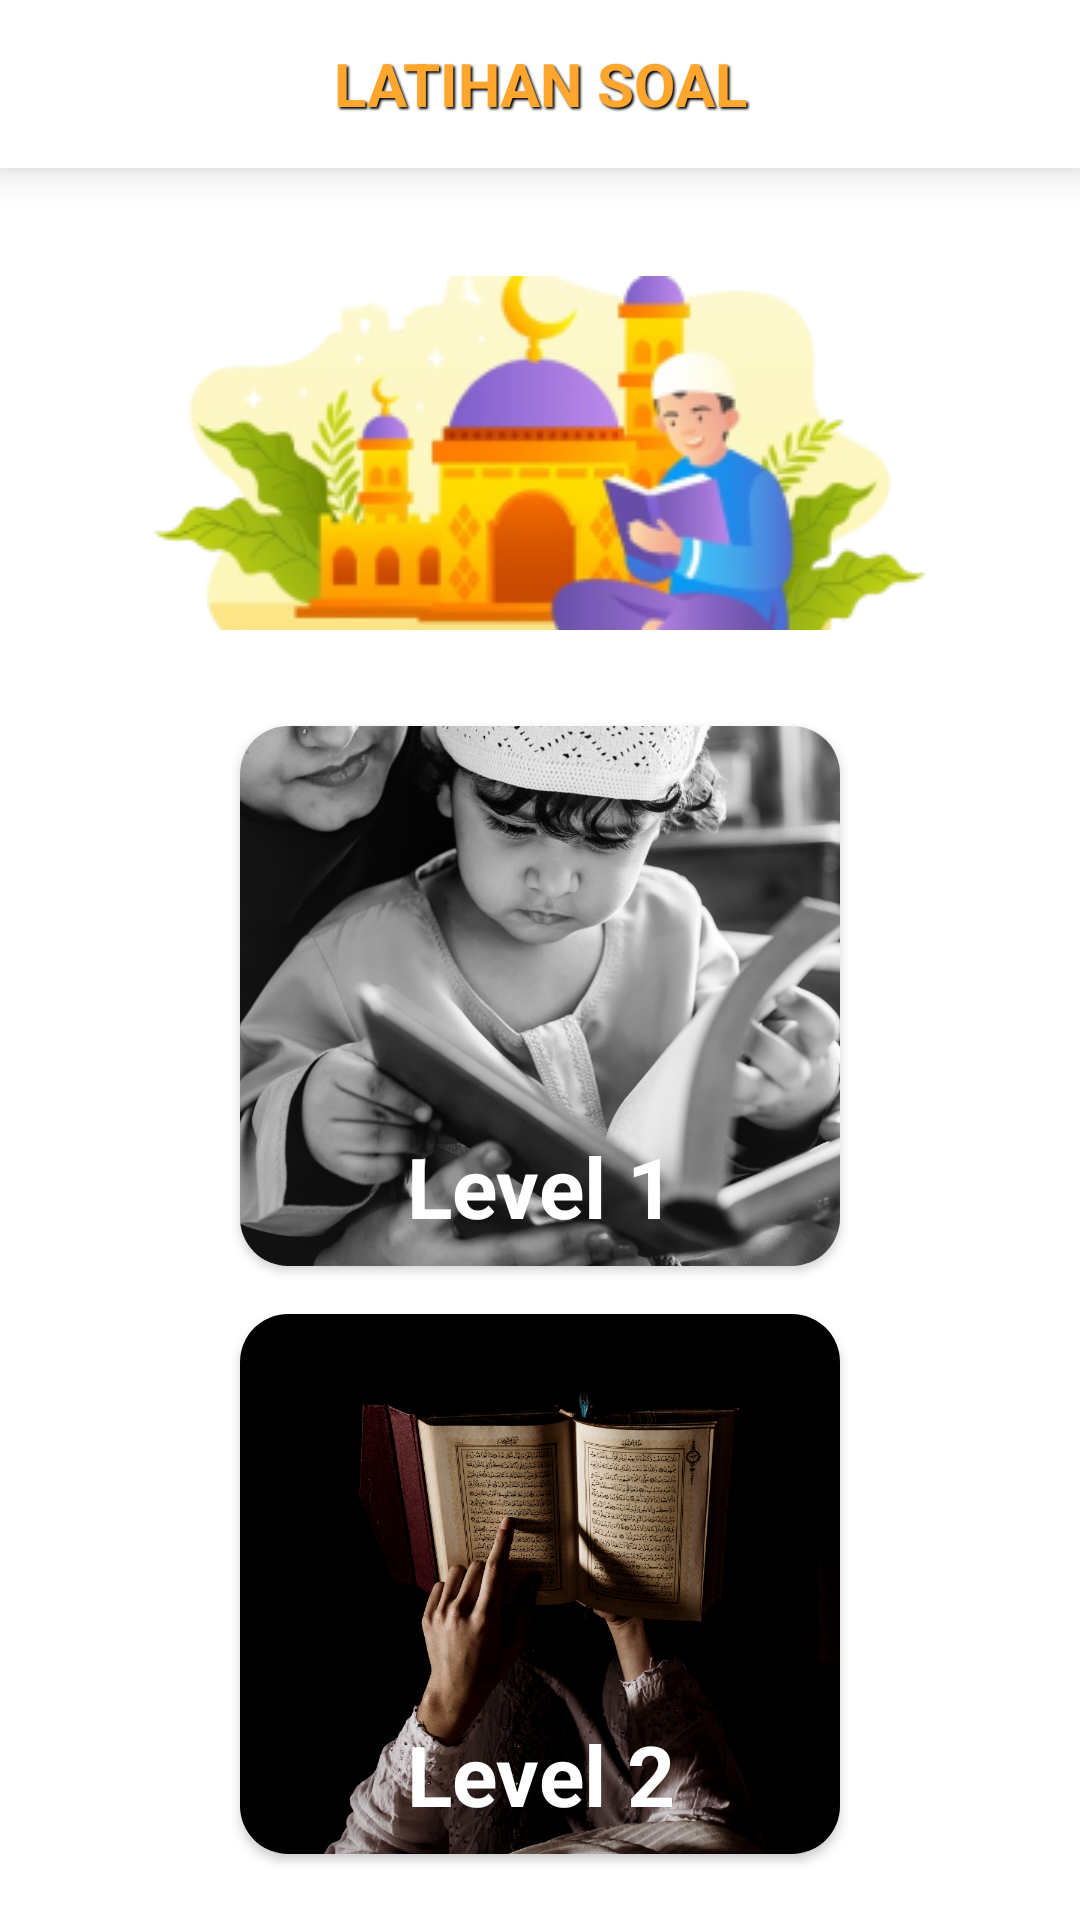

Here is an Android app screen rendered from its layout file. Give the layout XML and the strings, colors and styles it references.
<!-- AndroidManifest.xml: application theme AppTheme -->
<!-- res/layout/fragment_latihan.xml -->
<?xml version="1.0" encoding="utf-8"?>
<androidx.constraintlayout.widget.ConstraintLayout xmlns:android="http://schemas.android.com/apk/res/android"
    xmlns:tools="http://schemas.android.com/tools"
    android:layout_width="match_parent"
    android:layout_height="match_parent"
    xmlns:app="http://schemas.android.com/apk/res-auto"
    tools:context=".presentation.Latihan.LatihanFragment">

    <LinearLayout
        android:id="@+id/ll_action_bar"
        android:layout_width="match_parent"
        android:layout_height="?attr/actionBarSize"
        android:background="@color/md_theme_onPrimary"
        android:elevation="8dp"
        android:gravity="center_vertical"
        android:orientation="horizontal"
        app:layout_constraintTop_toTopOf="parent">

        <TextView
            android:id="@+id/tv_title_toolbar"
            android:layout_width="match_parent"
            android:layout_height="wrap_content"
            android:layout_marginHorizontal="16dp"
            android:padding="12dp"
            android:text="@string/txt_latihan_soal"
            android:shadowColor="@color/md_theme_scrim"
            android:shadowDx="2"
            android:shadowDy="2"
            android:shadowRadius="1.5"
            android:textAlignment="center"
            android:textColor="@color/md_theme_primaryContainer"
            android:textSize="20sp"
            android:textStyle="bold"/>
    </LinearLayout>

    <ImageView
        android:id="@+id/iv_latihan"
        android:layout_width="match_parent"
        android:layout_height="wrap_content"
        android:padding="16dp"
        android:src="@drawable/img_banner"
        android:layout_marginVertical="20dp"
        app:layout_constraintTop_toBottomOf="@+id/ll_action_bar"/>

    <androidx.cardview.widget.CardView
        android:id="@+id/cv_level1"
        android:layout_width="match_parent"
        android:layout_height="180dp"
        app:cardCornerRadius="16dp"
        android:layout_marginVertical="16dp"
        android:layout_marginHorizontal="80dp"
        app:layout_constraintEnd_toEndOf="parent"
        app:layout_constraintStart_toStartOf="parent"
        app:layout_constraintTop_toBottomOf="@id/iv_latihan">

        <androidx.constraintlayout.widget.ConstraintLayout
            android:layout_width="match_parent"
            android:layout_height="match_parent"
            android:background="@color/bg_card_home">

            <ImageView
                android:id="@+id/iv_level1"
                android:layout_width="match_parent"
                android:layout_height="match_parent"
                android:scaleType="centerCrop"
                app:layout_constraintTop_toTopOf="parent"
                app:layout_constraintStart_toStartOf="parent"
                app:layout_constraintStart_toEndOf="parent"
                app:layout_constraintEnd_toEndOf="parent"
                android:src="@drawable/img_level1" />
            <View
                android:layout_width="match_parent"
                android:layout_height="match_parent"
                android:background="@drawable/bg_gradient"/>

            <TextView
                android:id="@+id/tv_level1"
                android:layout_width="wrap_content"
                android:layout_height="wrap_content"
                android:textSize="28sp"
                android:textAlignment="center"
                android:textStyle="bold"
                android:ellipsize="end"
                android:maxLines="1"
                android:paddingVertical="8dp"
                android:textColor="@color/md_theme_onPrimary"
                app:layout_constraintStart_toStartOf="parent"
                app:layout_constraintEnd_toEndOf="parent"
                app:layout_constraintBottom_toBottomOf="parent"
                android:text="@string/txt_level1" />

        </androidx.constraintlayout.widget.ConstraintLayout>
    </androidx.cardview.widget.CardView>

    <androidx.cardview.widget.CardView
        android:id="@+id/cv_level2"
        android:layout_width="match_parent"
        android:layout_height="180dp"
        app:cardCornerRadius="16dp"
        android:layout_marginVertical="16dp"
        android:layout_marginHorizontal="80dp"
        app:layout_constraintEnd_toEndOf="parent"
        app:layout_constraintStart_toStartOf="parent"
        app:layout_constraintTop_toBottomOf="@id/cv_level1">

        <androidx.constraintlayout.widget.ConstraintLayout
            android:layout_width="match_parent"
            android:layout_height="match_parent"
            android:background="@color/bg_card_home">

            <ImageView
                android:id="@+id/iv_level2"
                android:layout_width="match_parent"
                android:layout_height="match_parent"
                android:scaleType="centerCrop"
                app:layout_constraintTop_toTopOf="parent"
                app:layout_constraintStart_toStartOf="parent"
                app:layout_constraintStart_toEndOf="parent"
                app:layout_constraintEnd_toEndOf="parent"
                android:src="@drawable/img_level2" />
            <View
                android:layout_width="match_parent"
                android:layout_height="match_parent"
                android:background="@drawable/bg_gradient"/>

            <TextView
                android:id="@+id/tv_level2"
                android:layout_width="wrap_content"
                android:layout_height="wrap_content"
                android:textSize="28sp"
                android:textAlignment="center"
                android:textStyle="bold"
                android:ellipsize="end"
                android:maxLines="1"
                android:paddingVertical="8dp"
                android:textColor="@color/md_theme_onPrimary"
                app:layout_constraintStart_toStartOf="parent"
                app:layout_constraintEnd_toEndOf="parent"
                app:layout_constraintBottom_toBottomOf="parent"
                android:text="@string/txt_level2" />

        </androidx.constraintlayout.widget.ConstraintLayout>
    </androidx.cardview.widget.CardView>

</androidx.constraintlayout.widget.ConstraintLayout>
<!-- resources referenced by this layout -->
<resources>
  <color name="bg_card_home">#FFF5CF</color>
  <color name="md_theme_onPrimary">#FFFFFF</color>
  <color name="md_theme_primaryContainer">#FFA62F</color>
  <color name="md_theme_scrim">#000000</color>
  <!-- drawable img_banner: png bitmap (drawable, 44993 bytes) -->
  <!-- drawable img_level1: jpg bitmap (drawable, 406233 bytes) -->
  <!-- drawable img_level2: jpg bitmap (drawable, 548195 bytes) -->
  <string name="txt_latihan_soal">LATIHAN SOAL</string>
  <string name="txt_level1">Level 1</string>
  <string name="txt_level2">Level 2</string>
</resources>
